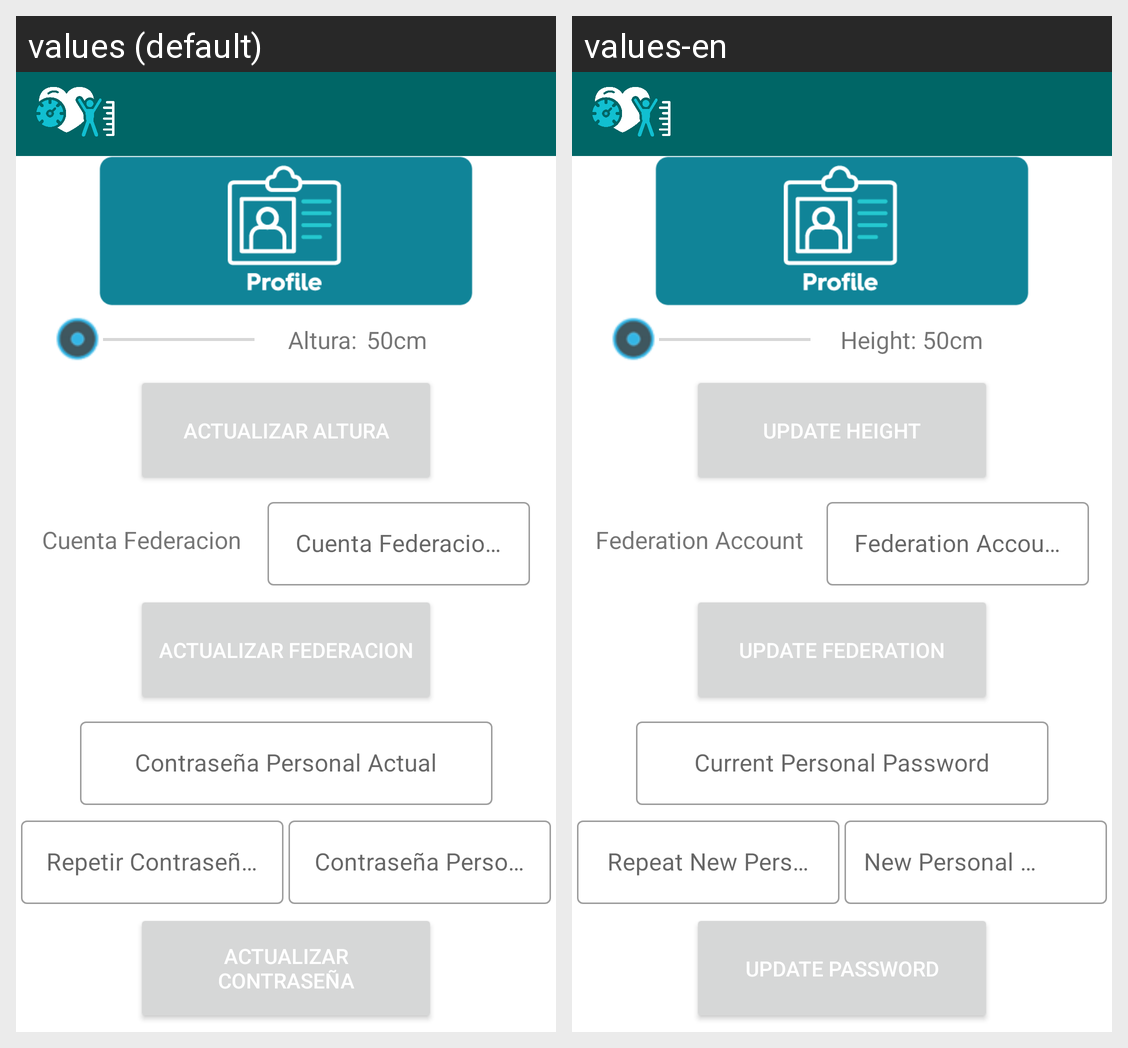

For this localized Android screen grid, give each drawn string resource with its value in every locale shown.
Android screen res/layout/fragment_profile_view.xml rendered under 2 locales, left to right: values (default), values-en. Device: Nexus 5 (rendered at 1080×1920; each locale shown at half size, 540×960, under a caption strip naming it); theme Theme.ProyectoHospitalGambia.
Strings drawn on this screen, with the default value and each locale's value (text and hints the layout hard-codes, and strings that could not be matched under every locale, appear in the picture but are not listed):

txt_Altura
  values: Altura:
  values-en: Height:

txt_ActualizarAltura
  values: Actualizar Altura
  values-en: Update Height

txt_CuentaFederacion
  values: Cuenta Federacion
  values-en: Federation Account

txt_CuentaFederacionId
  values: Cuenta Federacion ID
  values-en: Federation Account ID

txt_ActualizarFederacion
  values: Actualizar Federacion
  values-en: Update Federation

txt_ContraseniaActual
  values: Contraseña Personal Actual
  values-en: Current Personal Password

txt_ContraseniaNuevaRepetir
  values: Repetir Contraseña 
       Personal Nueva
  values-en: Repeat New Personal 
       Password

txt_ContraseniaNueva
  values: Contraseña Personal 
       Nueva
  values-en: New Personal 
       Password

txt_ActualizarContrasenia
  values: Actualizar Contraseña
  values-en: Update Password
